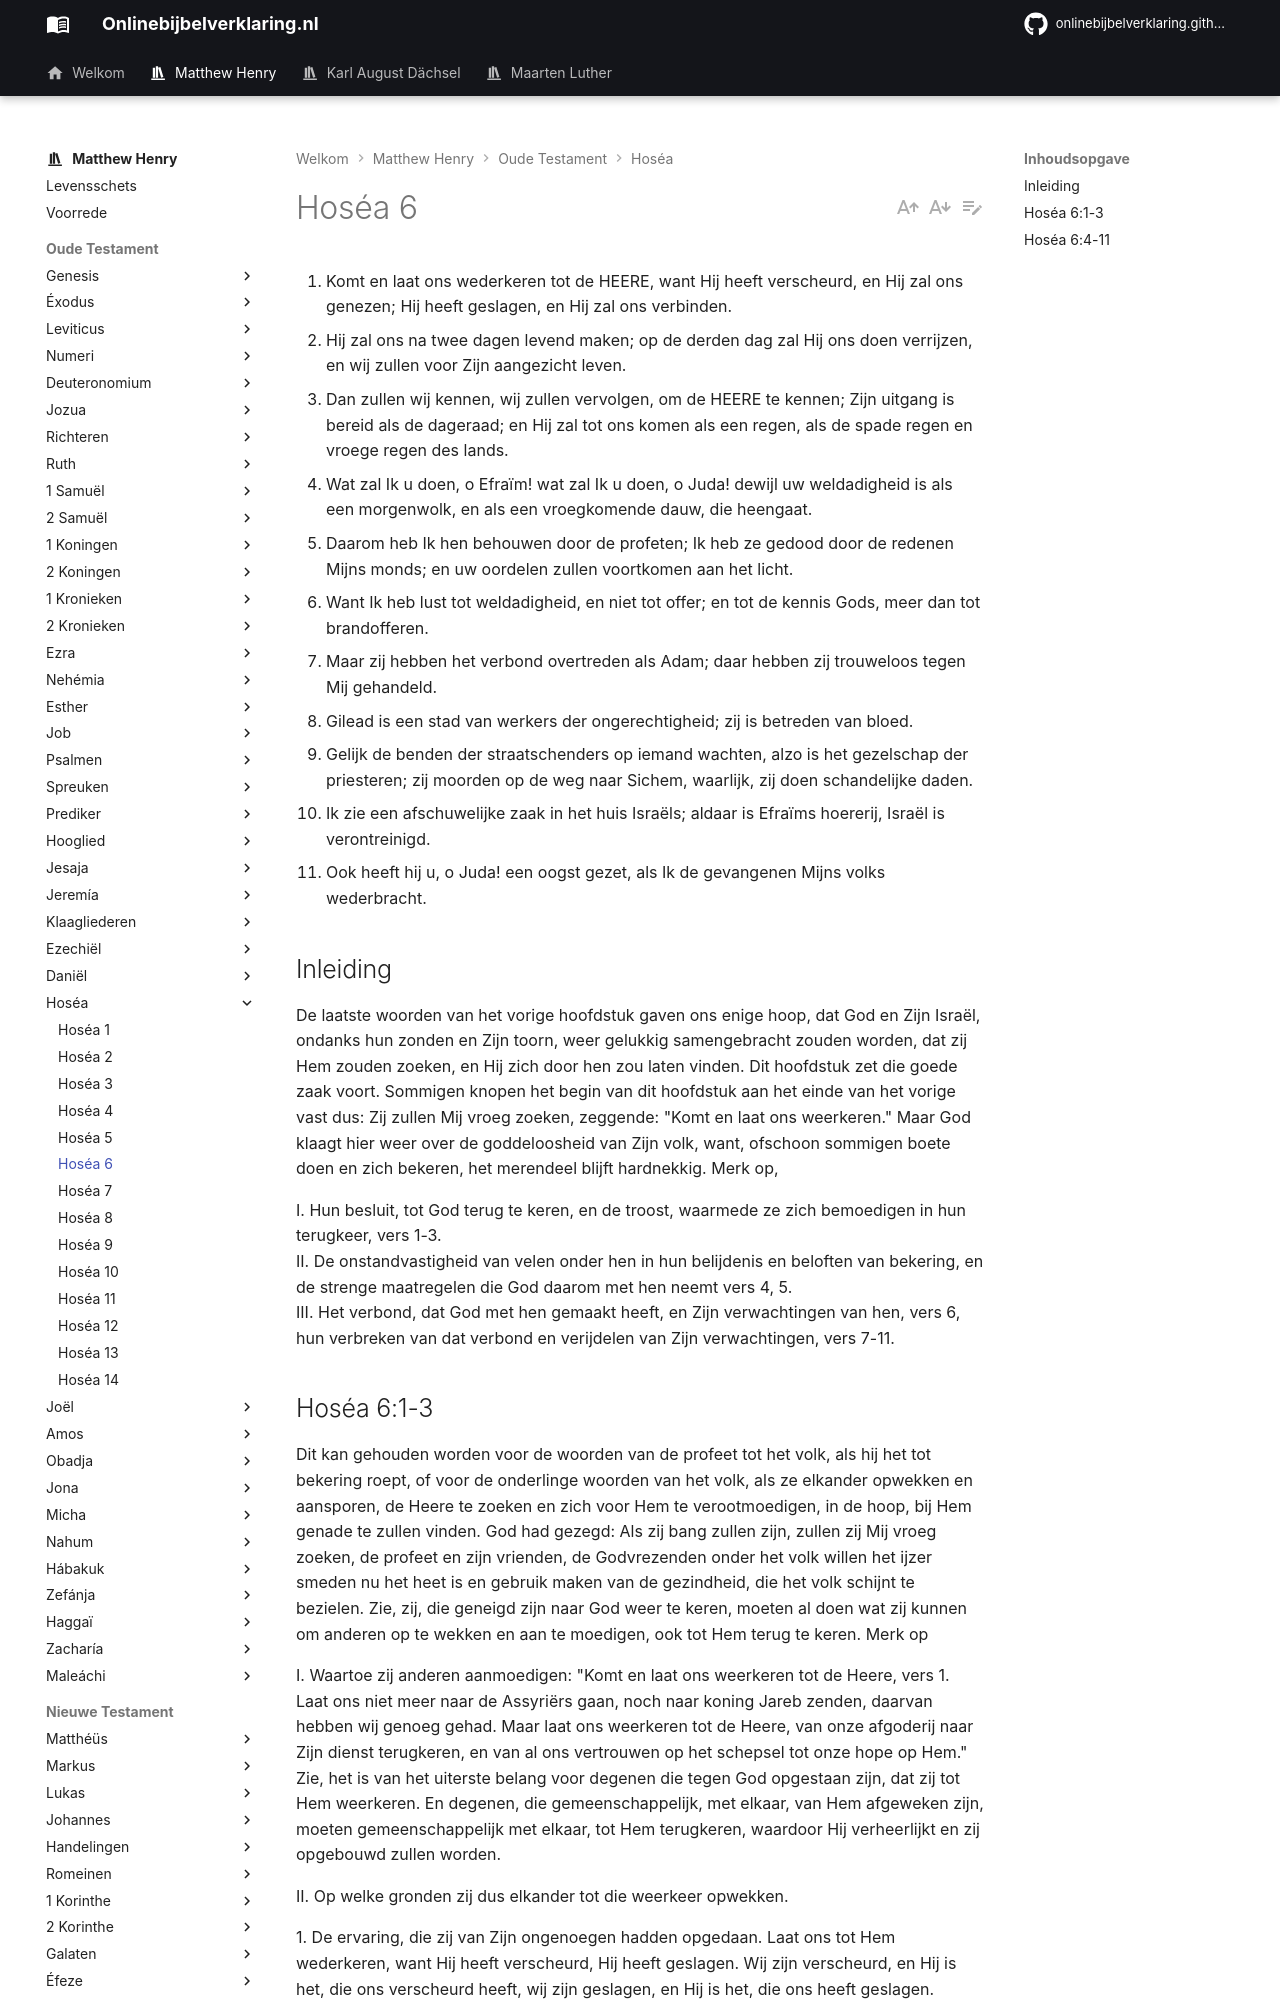

repository: onlinebijbelverklaring/dev-preview · page: matthewhenry/Hosea/Hosea6/index.html · generator: mkdocs

1. Komt en laat ons wederkeren tot de HEERE, want Hij heeft verscheurd, en Hij zal ons genezen; Hij heeft geslagen, en Hij zal ons verbinden. 
2. Hij zal ons na twee dagen levend maken; op de derden dag zal Hij ons doen verrijzen, en wij zullen voor Zijn aangezicht leven. 
3. Dan zullen wij kennen, wij zullen vervolgen, om de HEERE te kennen; Zijn uitgang is bereid als de dageraad; en Hij zal tot ons komen als een regen, als de spade regen en vroege regen des lands. 
4. Wat zal Ik u doen, o Efraïm! wat zal Ik u doen, o Juda! dewijl uw weldadigheid is als een morgenwolk, en als een vroegkomende dauw, die heengaat. 
5. Daarom heb Ik hen behouwen door de profeten; Ik heb ze gedood door de redenen Mijns monds; en uw oordelen zullen voortkomen aan het licht. 
6. Want Ik heb lust tot weldadigheid, en niet tot offer; en tot de kennis Gods, meer dan tot brandofferen. 
7. Maar zij hebben het verbond overtreden als Adam; daar hebben zij trouweloos tegen Mij gehandeld. 
8. Gilead is een stad van werkers der ongerechtigheid; zij is betreden van bloed. 
9. Gelijk de benden der straatschenders op iemand wachten, alzo is het gezelschap der priesteren; zij moorden op de weg naar Sichem, waarlijk, zij doen schandelijke daden. 
10. Ik zie een afschuwelijke zaak in het huis Israëls; aldaar is Efraïms hoererij, Israël is verontreinigd. 
11. Ook heeft hij u, o Juda! een oogst gezet, als Ik de gevangenen Mijns volks wederbracht. 

## Inleiding

De laatste woorden van het vorige hoofdstuk gaven ons enige hoop, dat God en Zijn Israël, ondanks hun zonden en Zijn toorn, weer gelukkig samengebracht zouden worden, dat zij Hem zouden zoeken, en Hij zich door hen zou laten vinden. Dit hoofdstuk zet die goede zaak voort. Sommigen knopen het begin van dit hoofdstuk aan het einde van het vorige vast dus: Zij zullen Mij vroeg zoeken, zeggende: "Komt en laat ons weerkeren." Maar God klaagt hier weer over de goddeloosheid van Zijn volk, want, ofschoon sommigen boete doen en zich bekeren, het merendeel blijft hardnekkig. Merk op, 

I. Hun besluit, tot God terug te keren, en de troost, waarmede ze zich bemoedigen in hun terugkeer, vers 1-3.  
II. De onstandvastigheid van velen onder hen in hun belijdenis en beloften van bekering, en de strenge maatregelen die God daarom met hen neemt vers 4, 5.  
III. Het verbond, dat God met hen gemaakt heeft, en Zijn verwachtingen van hen, vers 6, hun verbreken van dat verbond en verijdelen van Zijn verwachtingen, vers 7-11.
